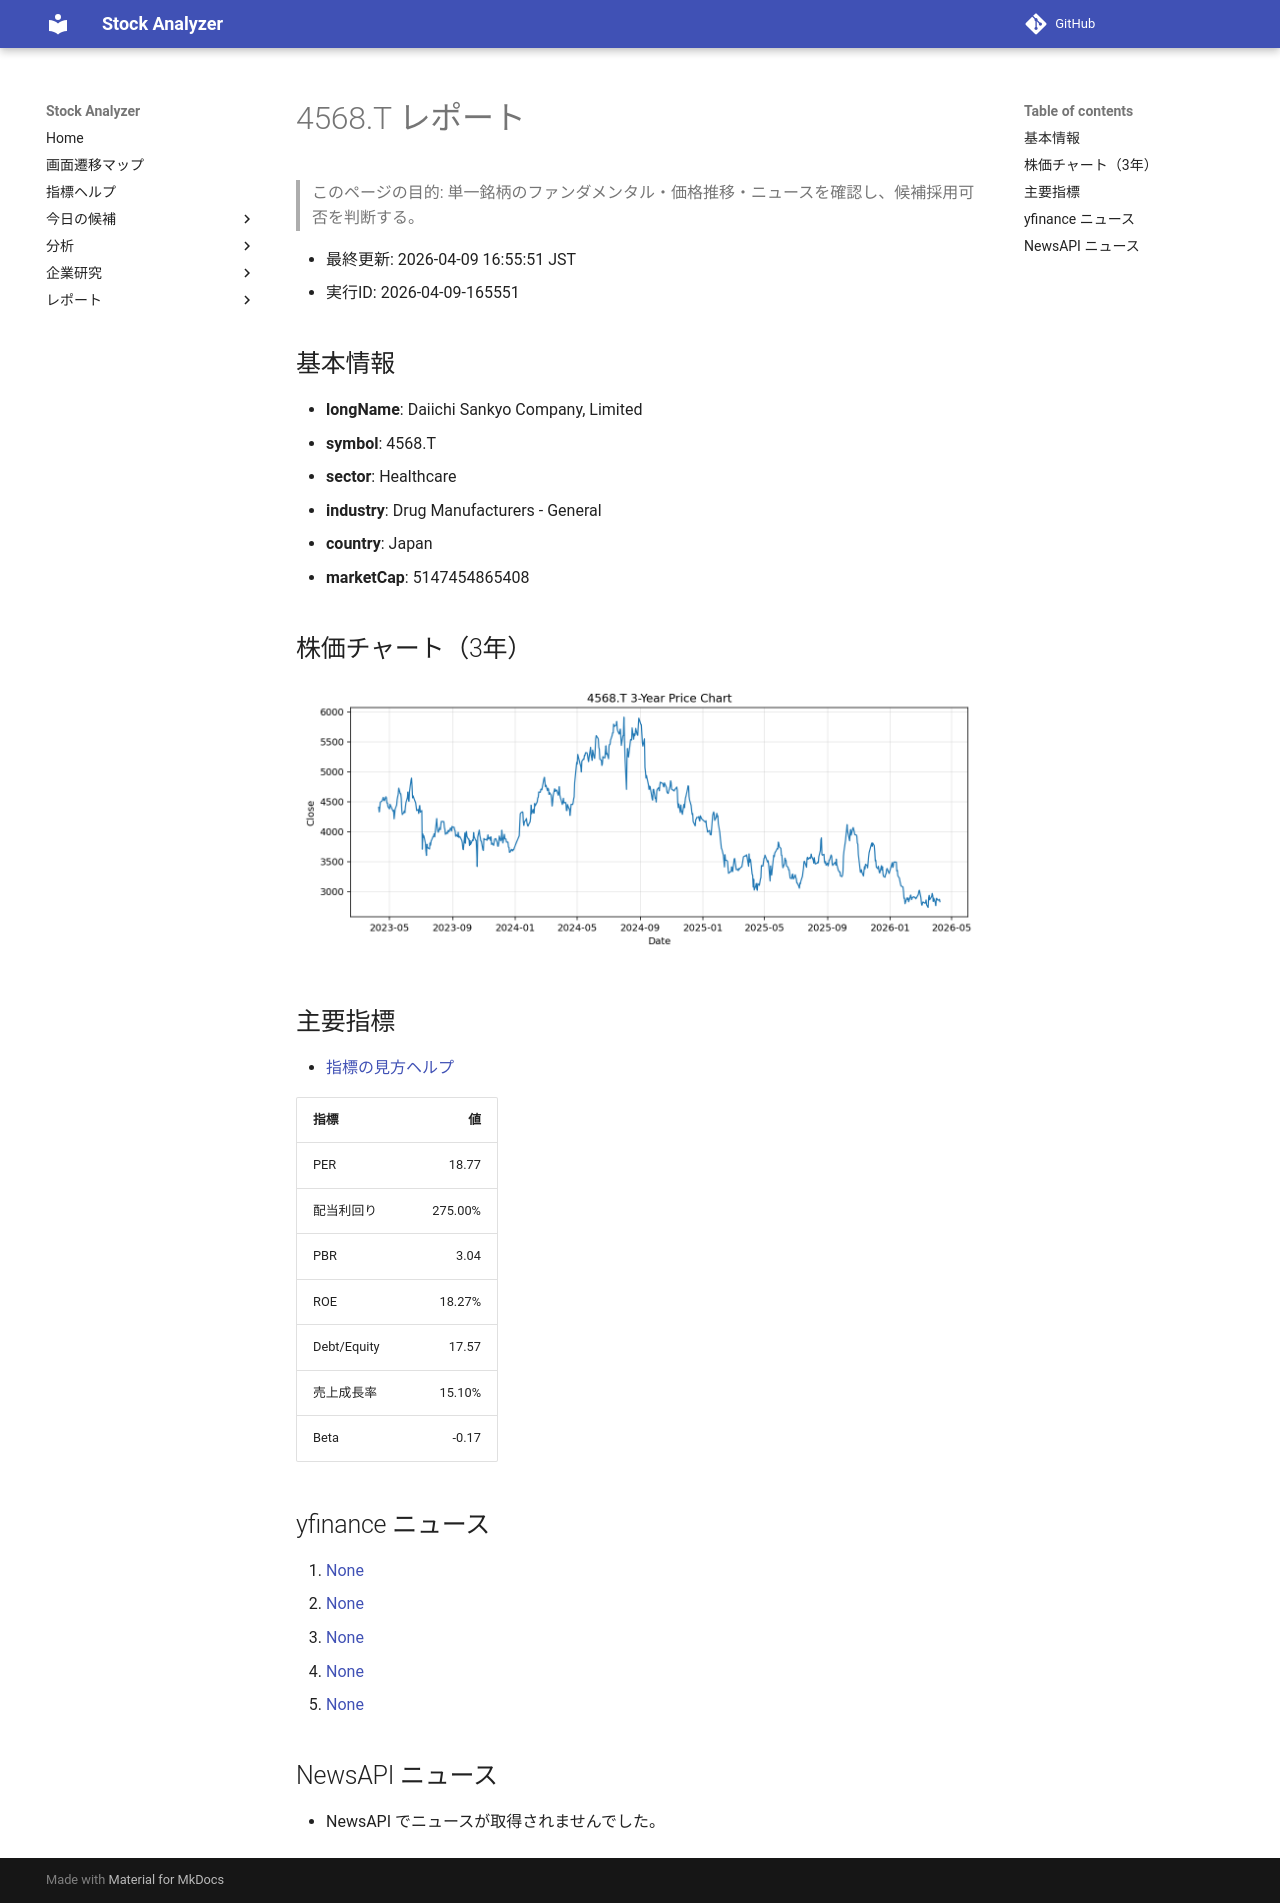

repository: Yumi-note/Making-APP · page: reports/2026-04-09/165551/4568_T/index.html · generator: mkdocs

# 4568.T レポート

> このページの目的: 単一銘柄のファンダメンタル・価格推移・ニュースを確認し、候補採用可否を判断する。

- 最終更新: 2026-04-09 16:55:51 JST
- 実行ID: 2026-04-09-165551

## 基本情報

- **longName**: Daiichi Sankyo Company, Limited
- **symbol**: 4568.T
- **sector**: Healthcare
- **industry**: Drug Manufacturers - General
- **country**: Japan
- **marketCap**: 5147454865408

## 株価チャート（3年）

![4568.T 3-year price chart](4568_T_3y.png)

## 主要指標

- [指標の見方ヘルプ](../../../../indicators.md)

| 指標 | 値 |
|---|---:|
| PER | 18.77 |
| 配当利回り | 275.00% |
| PBR | 3.04 |
| ROE | 18.27% |
| Debt/Equity | 17.57 |
| 売上成長率 | 15.10% |
| Beta | -0.17 |

## yfinance ニュース

1. [None](None)
2. [None](None)
3. [None](None)
4. [None](None)
5. [None](None)

## NewsAPI ニュース

- NewsAPI でニュースが取得されませんでした。
